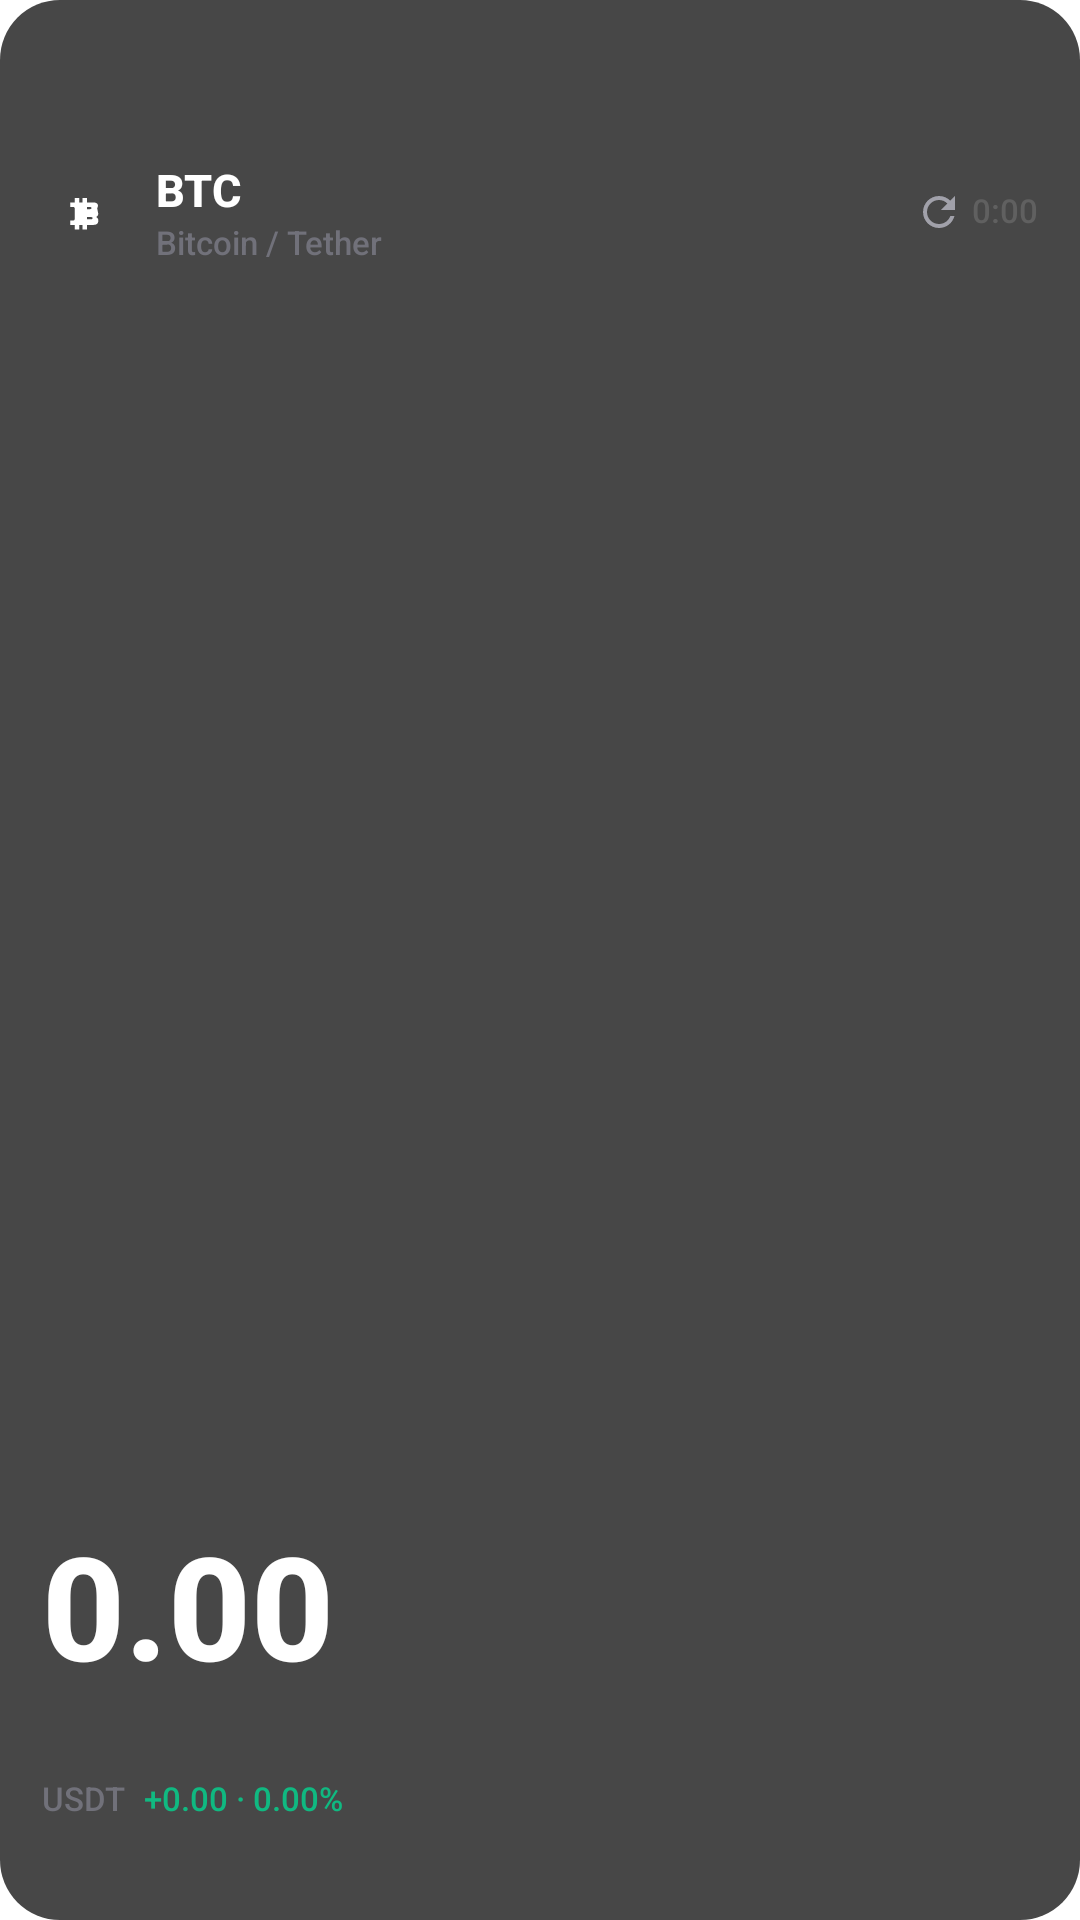

This screen was rendered from an Android layout file. Write that file and the resources it references.
<!-- AndroidManifest.xml: application theme Theme.FuturesTracker -->
<!-- res/layout/widget_size_wide.xml -->
<?xml version="1.0" encoding="utf-8"?>
<LinearLayout xmlns:android="http://schemas.android.com/apk/res/android"
    android:id="@+id/rootLayout"
    android:layout_width="match_parent"
    android:layout_height="match_parent"
    android:background="@drawable/widget_bg_dark"
    android:orientation="vertical"
    android:paddingTop="10dp"
    android:paddingBottom="8dp">

    
    <ImageView android:id="@+id/btnStars" android:layout_width="0dp" android:layout_height="0dp" android:visibility="gone"/>
    <TextView android:id="@+id/tvSubtitle" android:layout_width="0dp" android:layout_height="0dp" android:visibility="gone"/>
    <TextView  android:id="@+id/tvSymbol2" android:layout_width="0dp" android:layout_height="0dp" android:visibility="gone"/>
    <TextView  android:id="@+id/tvPrice2"  android:layout_width="0dp" android:layout_height="0dp" android:visibility="gone"/>
    <TextView  android:id="@+id/tvChange2" android:layout_width="0dp" android:layout_height="0dp" android:visibility="gone"/>
    <ImageView android:id="@+id/imgGraph2" android:layout_width="0dp" android:layout_height="0dp" android:visibility="gone"/>
    <TextView  android:id="@+id/tvSymbol3" android:layout_width="0dp" android:layout_height="0dp" android:visibility="gone"/>
    <TextView  android:id="@+id/tvPrice3"  android:layout_width="0dp" android:layout_height="0dp" android:visibility="gone"/>
    <TextView  android:id="@+id/tvChange3" android:layout_width="0dp" android:layout_height="0dp" android:visibility="gone"/>
    <ImageView android:id="@+id/imgGraph3" android:layout_width="0dp" android:layout_height="0dp" android:visibility="gone"/>
    <TextView  android:id="@+id/tvSymbol4" android:layout_width="0dp" android:layout_height="0dp" android:visibility="gone"/>
    <TextView  android:id="@+id/tvPrice4"  android:layout_width="0dp" android:layout_height="0dp" android:visibility="gone"/>
    <TextView  android:id="@+id/tvChange4" android:layout_width="0dp" android:layout_height="0dp" android:visibility="gone"/>
    <ImageView android:id="@+id/imgGraph4" android:layout_width="0dp" android:layout_height="0dp" android:visibility="gone"/>

    
    <LinearLayout
        android:layout_width="match_parent"
        android:layout_height="0dp"
        android:layout_weight="1.5"
        android:orientation="horizontal"
        android:gravity="center_vertical"
        android:paddingStart="14dp"
        android:paddingEnd="14dp">

        <ImageView
            android:id="@+id/imgLogo"
            android:layout_width="30dp"
            android:layout_height="30dp"
            android:background="@drawable/circle_bg"
            android:src="@drawable/ic_btc"
            android:padding="6dp"
            android:scaleType="centerInside"/>

        
        <LinearLayout
            android:layout_width="0dp"
            android:layout_height="wrap_content"
            android:layout_weight="1"
            android:orientation="vertical"
            android:paddingStart="8dp">

            <TextView
                android:id="@+id/tvSymbol"
                android:layout_width="match_parent"
                android:layout_height="wrap_content"
                android:text="BTC"
                android:textColor="#FFFFFF"
                android:textStyle="bold"
                android:textSize="15sp"
                android:fontFamily="sans-serif-medium"/>

            <TextView
                android:id="@+id/tvName"
                android:layout_width="match_parent"
                android:layout_height="wrap_content"
                android:text="Bitcoin / Tether"
                android:textColor="#71717A"
                android:textSize="11sp"/>
        </LinearLayout>

        <TextView
            android:id="@+id/tvTime"
            android:layout_width="wrap_content"
            android:layout_height="wrap_content"
            android:drawableStart="@drawable/ic_refresh"
            android:drawablePadding="3dp"
            android:text="0:00"
            android:textColor="#606060"
            android:textSize="11sp"/>
    </LinearLayout>

    
    <ImageView
        android:id="@+id/imgGraph"
        android:layout_width="match_parent"
        android:layout_height="0dp"
        android:layout_weight="3.5"
        android:scaleType="fitXY"
        android:layout_marginTop="4dp"
        android:layout_marginBottom="2dp"/>

    
    <TextView
        android:id="@+id/tvPrice"
        android:layout_width="match_parent"
        android:layout_height="0dp"
        android:layout_weight="1.8"
        android:gravity="bottom|start"
        android:paddingStart="14dp"
        android:paddingEnd="14dp"
        android:text="0.00"
        android:textColor="#FFFFFF"
        android:textStyle="bold"
        android:fontFamily="sans-serif-medium"
        android:autoSizeTextType="uniform"
        android:autoSizeMinTextSize="18sp"
        android:autoSizeMaxTextSize="48sp"/>

    
    <LinearLayout
        android:layout_width="match_parent"
        android:layout_height="0dp"
        android:layout_weight="0.8"
        android:orientation="horizontal"
        android:gravity="center_vertical"
        android:paddingStart="14dp"
        android:paddingEnd="14dp">

        <TextView
            android:id="@+id/tvQuote"
            android:layout_width="wrap_content"
            android:layout_height="wrap_content"
            android:text="USDT"
            android:textColor="#71717A"
            android:textSize="11sp"
            android:paddingEnd="6dp"/>

        <TextView
            android:id="@+id/tvChange"
            android:layout_width="wrap_content"
            android:layout_height="wrap_content"
            android:text="+0.00 · 0.00%"
            android:textColor="#10B981"
            android:textSize="11sp"/>
    </LinearLayout>

</LinearLayout>
<!-- resources referenced by this layout -->
<resources>
  <!-- drawable ic_btc (drawable) -->
  <vector xmlns:android="http://schemas.android.com/apk/res/android"
      android:width="24dp"
      android:height="24dp"
      android:viewportWidth="24"
      android:viewportHeight="24">
    <path
        android:fillColor="#FFFFFF"
        android:pathData="M16.5,10.25c0.5-0.5 0.5-1.5 0-2 -0.5,-0.5 -1.5,-0.5 -2.5,-0.5L12,7.75l0,-2 -2,0 0,2 -1.5,0 0,-2 -2,0 0,2 -2,0 0,2 1.5,0c0.25,0 0.5,0.25 0.5,0.5l0,5c0,0.25 -0.25,0.5 -0.5,0.5l-1.5,0 0,2 2,0 0,2 2,0 0,-2 1.5,0 0,2 2,0 0,-2l2,0c1,0 2,0 2.5,-0.5 0.5,-0.5 0.5,-1 0.5,-1.5 0,-0.75 -0.25,-1.25 -1,-1.5 0.5,-0.25 1,-0.75 1,-1.5zM12,9.75l1,0c0.5,0 1,0 1,0.5 0,0.5 -0.5,0.5 -1,0.5l-1,0 0,-1zM13.5,15.25l-1.5,0 0,-1 1.5,0c0.5,0 1,0 1,0.501 0,0.5 -0.5,0.499 -1,0.499z"/>
  </vector>
  <!-- drawable ic_refresh (drawable) -->
  <vector xmlns:android="http://schemas.android.com/apk/res/android"
      android:width="16dp"
      android:height="16dp"
      android:viewportWidth="24"
      android:viewportHeight="24">
    <path
        android:fillColor="#A1A1AA"
        android:pathData="M17.65,6.35C16.2,4.9 14.21,4 12,4c-4.42,0 -7.99,3.58 -7.99,8s3.57,8 7.99,8c3.73,0 6.84,-2.55 7.73,-6h-2.08c-0.82,2.33 -3.04,4 -5.65,4 -3.31,0 -6,-2.69 -6,-6s2.69,-6 6,-6c1.66,0 3.14,0.69 4.22,1.78L13,11h7V4l-2.35,2.35z"/>
  </vector>
  <!-- drawable widget_bg_dark (drawable) -->
  <?xml version="1.0" encoding="utf-8"?>
  <shape xmlns:android="http://schemas.android.com/apk/res/android" android:shape="rectangle">
      <solid android:color="#CC1A1A1A"/>
      <corners android:radius="20dp"/>
  </shape>
  <style name="Theme.FuturesTracker" parent="Theme.MaterialComponents.DayNight.NoActionBar">
          <item name="android:statusBarColor">@color/bg_deep</item>
          <item name="android:windowLightStatusBar">false</item>
  
          <item name="colorPrimary">@color/binance_yellow</item>
          <item name="colorOnPrimary">@color/black</item>
          <item name="colorSecondary">@color/neon_green</item>
  
          <item name="fontFamily">sans-serif-medium</item>
      </style>
  <color name="bg_deep">#12161C</color>
  <color name="binance_yellow">#F0B90B</color>
  <color name="black">#000000</color>
  <color name="neon_green">#0ECB81</color>
</resources>
